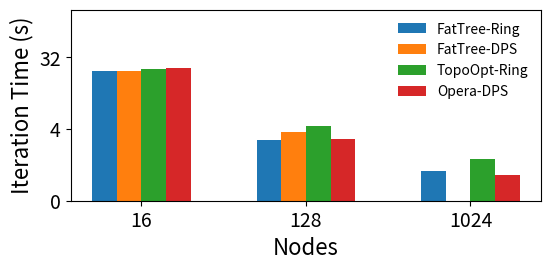

This chart was generated by the following Python code:
import matplotlib as mpl
import matplotlib.pyplot as plt
from matplotlib.ticker import ScalarFormatter
import numpy as np

mpl.rcParams['pdf.fonttype'] = 42
mpl.rcParams['ps.fonttype'] = 42

networks = {
	'FatTree-Ring': [21.40779084, 2.932967665, 1.197608688],
	'FatTree-DPS': [21.3631927, 3.649059119, np.nan],
	'TopoOpt-Ring': [22.91724959, 4.423665567, 1.66223183],
	# 'Opera-Ring': [np.nan, 2.952563866, 5.02768406],
	'Opera-DPS': [23.81179717, 2.975209126, 1.06635044],
}

# ----------------------------------------------------------------------

nodes = [16, 128, 1024]
x = np.arange(len(nodes)) # the label locations
width = 0.15 # the width of the bars
multiplier = 0

fig, ax = plt.subplots(layout='constrained')
fig.set_size_inches(6, 3)

for attribute, measurement in networks.items():
    offset = width * multiplier
    rects = ax.bar(x + offset, measurement, width, label=attribute)
    multiplier += 1

ax.set_xticks(x + width * (len(networks) / 2 - 0.5), nodes)
ax.legend(loc='upper right', fontsize=10, frameon=False)
ax.set_yscale('log', base=2)
ax.set_ylim(ymin=0.5, ymax=128)
ax.get_yaxis().set_major_formatter(ScalarFormatter())
ax.set_xlabel('Nodes', fontsize=16)
ax.set_ylabel('Iteration Time (s)', fontsize=16)
ax.tick_params(axis='x', labelsize=14)
ax.tick_params(axis='y', labelsize=14)

# ----------------------------------------------------------------------

fig.tight_layout(pad=1.5)

# plt.show()
plt.savefig('bs1k_i.pdf', bbox_inches='tight', pad_inches=.15, dpi=600)
